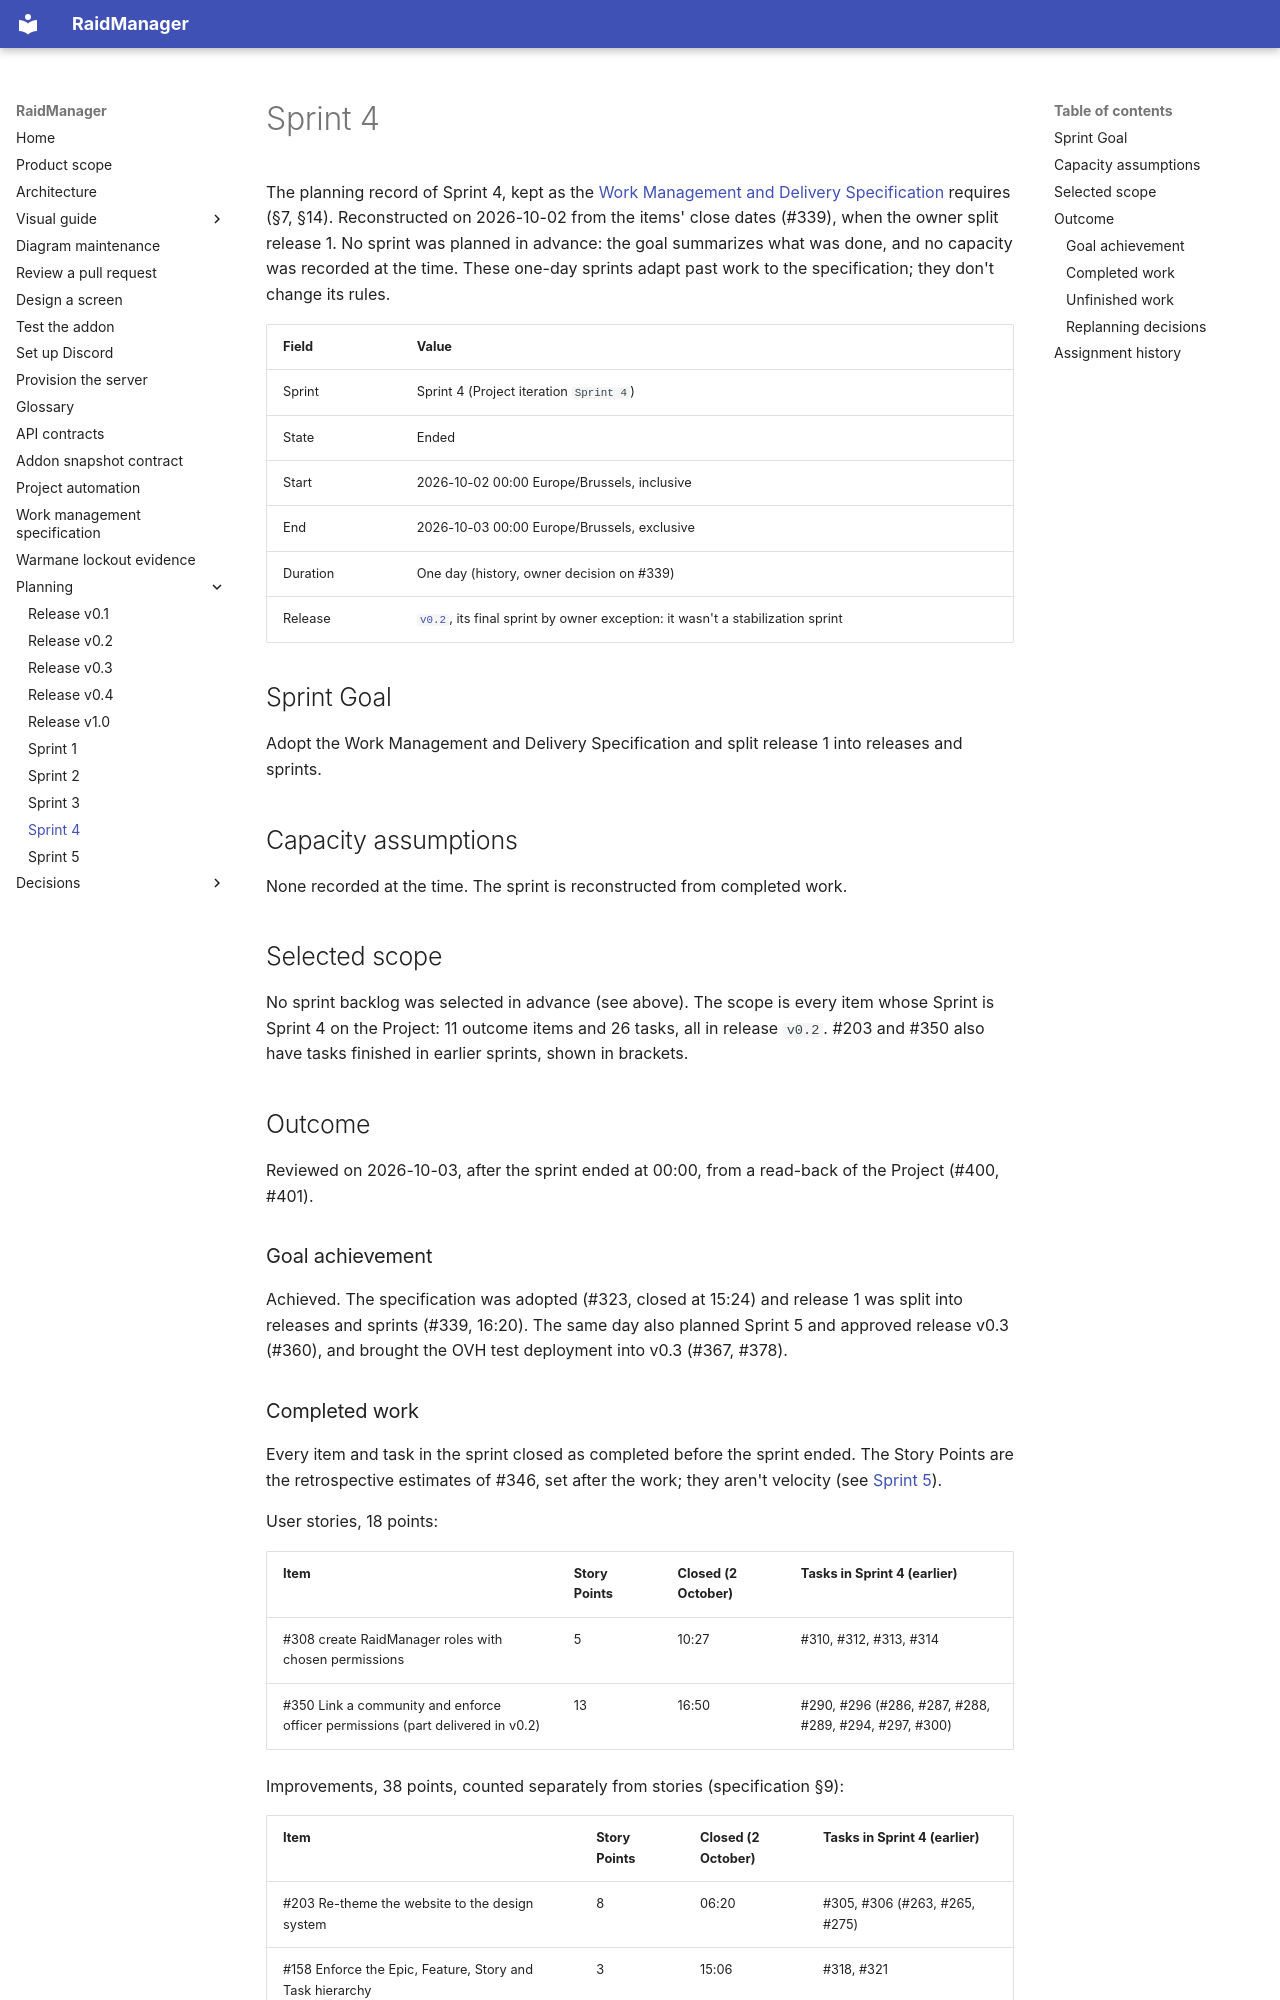

repository: AnnabiGihed/RaidManager · page: planning/sprints/sprint-04/index.html · generator: mkdocs

# Sprint 4

The planning record of Sprint 4, kept as the [Work Management and Delivery
Specification](../../reference/work-management-specification.md) requires (§7, §14). Reconstructed on 2026-10-02 from
the items' close dates (#339), when the owner split release 1. No sprint was planned in advance: the goal summarizes
what was done, and no capacity was recorded at the time. These one-day sprints adapt past work to the specification;
they don't change its rules.

| Field | Value |
| --- | --- |
| Sprint | Sprint 4 (Project iteration `Sprint 4`) |
| State | Ended |
| Start | 2026-10-02 00:00 Europe/Brussels, inclusive |
| End | 2026-10-03 00:00 Europe/Brussels, exclusive |
| Duration | One day (history, owner decision on #339) |
| Release | [`v0.2`](../releases/v0.2.md), its final sprint by owner exception: it wasn't a stabilization sprint |

## Sprint Goal

Adopt the Work Management and Delivery Specification and split release 1 into releases and sprints.

## Capacity assumptions

None recorded at the time. The sprint is reconstructed from completed work.

## Selected scope

No sprint backlog was selected in advance (see above). The scope is every item whose Sprint is Sprint 4 on the Project:
11 outcome items and 26 tasks, all in release `v0.2`. #203 and #350 also have tasks finished in earlier sprints,
shown in brackets.

## Outcome

Reviewed on 2026-10-03, after the sprint ended at 00:00, from a read-back of the Project (#400, #401).

### Goal achievement

Achieved. The specification was adopted (#323, closed at 15:24) and release 1 was split into releases and sprints
(#339, 16:20). The same day also planned Sprint 5 and approved release v0.3 (#360), and brought the OVH test deployment
into v0.3 (#367, #378).
